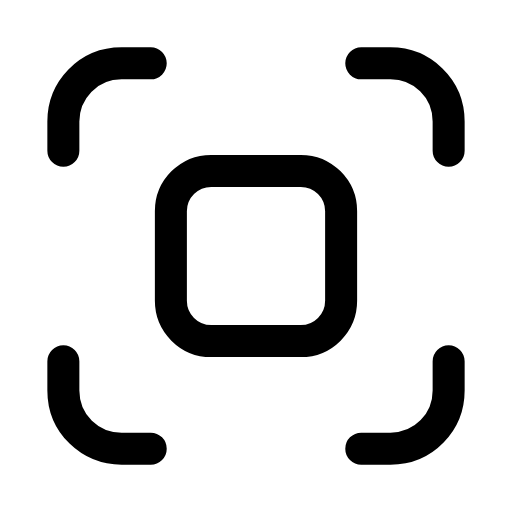
t = 0.00 s
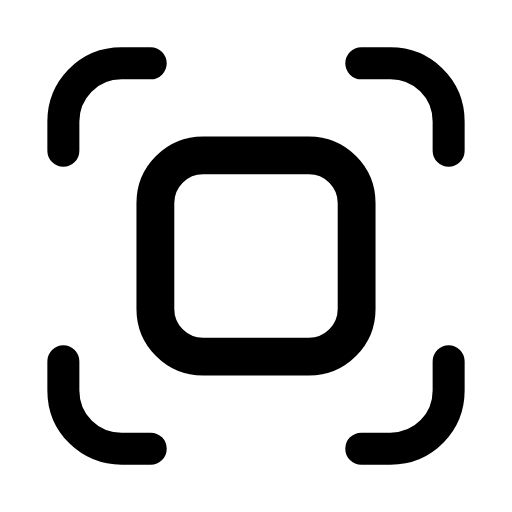
t = 0.29 s
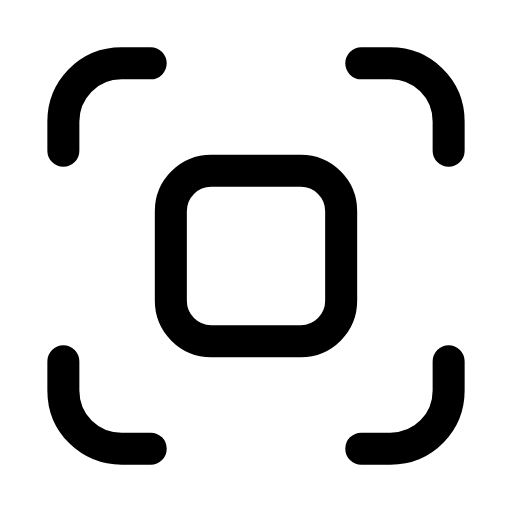
t = 0.60 s
t = 0.88 s: frame unchanged from t = 0.00 s, image omitted
t = 1.19 s: frame unchanged from t = 0.00 s, image omitted
t = 1.50 s: frame unchanged from t = 0.00 s, image omitted

The animated SVG that drew these frames (rendered in a browser with its animation timeline set to each time). Animation: 1 SMIL element (animateTransform=1); one cycle of 1.80 s, repeats indefinitely.

<svg xmlns="http://www.w3.org/2000/svg" width="24" height="24" viewBox="0 0 24 24" fill="none"><g transform="translate(-0.6 -0.6) scale(1.05)"><path stroke="currentColor" stroke-width="1.429" stroke-linecap="round" stroke-linejoin="round" fill="none" d="M3.4 7.3L3.4 6C3.4 4.6 4.5 3.4 6 3.4L7.3 3.4M16.7 3.4L18 3.4C19.4 3.4 20.6 4.5 20.6 6L20.6 7.3M20.6 16.7L20.6 18C20.6 19.4 19.5 20.6 18 20.6L16.7 20.6M7.3 20.6L6 20.6C4.6 20.6 3.4 19.5 3.4 18L3.4 16.7"></path><g transform="translate(12 12)"><g><animateTransform attributeName="transform" type="scale" values="1;1;1.22;1;1;1;1;1.22;1;1;1" keyTimes="0;0.135;0.2475;0.36;0.45;0.6;0.66;0.735;0.81;0.9;1" dur="1.8s" repeatCount="indefinite" calcMode="spline" keySplines="0.16 1 0.3 1;0.16 1 0.3 1;0.16 1 0.3 1;0.16 1 0.3 1;0.16 1 0.3 1;0.16 1 0.3 1;0.16 1 0.3 1;0.16 1 0.3 1;0.16 1 0.3 1;0.16 1 0.3 1"/><g transform="translate(-12 -12)"><g><rect stroke="currentColor" stroke-width="1.429" stroke-linecap="round" stroke-linejoin="round" fill="none" x="8.2" y="8.2" width="7.6" height="7.6" rx="1.8"></rect></g></g></g></g></g></svg>
